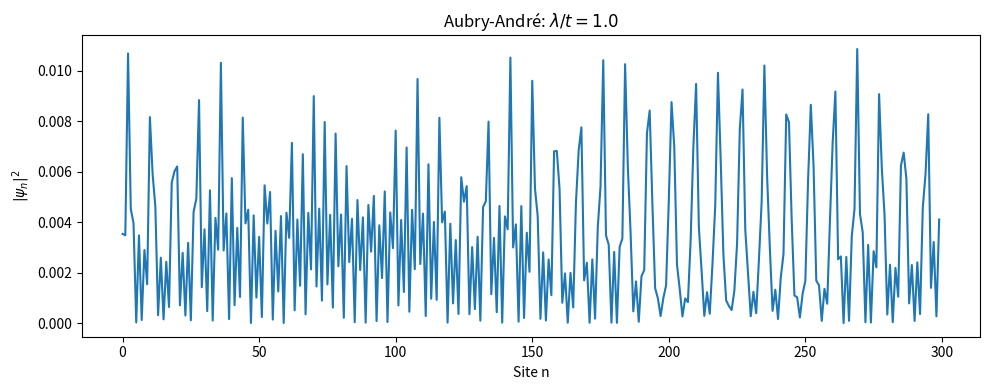

Here is the Python script that generated this plot: (Note: this script raises an exception after producing the figure.)
import numpy as np
import matplotlib.pyplot as plt


def build_aubry_andre(
    L,
    t,
    lam,
    beta,
    phi=0.0,
):
    """
    Build a dense single-particle
    Aubry-André Hamiltonian
    with open boundary conditions.
    """

    H = np.zeros(
        (L, L),
        dtype=float,
    )

    sites = np.arange(L)

    onsite = lam * np.cos(
        2 * np.pi * beta * sites + phi
    )

    # On-site quasiperiodic energies
    H[np.diag_indices(L)] = onsite

    # Nearest-neighbor hopping
    for n in range(L - 1):

        H[n, n + 1] = -t
        H[n + 1, n] = -t

    return H


# -------------------------
# Parameters
# -------------------------

L = 300
t = 1.0

beta = (
    np.sqrt(5) - 1
) / 2

phi = 0.0

lambda_values = [
    1.0,
    2.0,
    3.0,
]


sites = np.arange(L)


# -------------------------
# Solve three regimes
# -------------------------

for lam in lambda_values:

    H = build_aubry_andre(
        L=L,
        t=t,
        lam=lam,
        beta=beta,
        phi=phi,
    )

    energies, states = np.linalg.eigh(H)

    # Choose state close to center of spectrum
    alpha = L // 2

    psi = states[:, alpha]

    probability = np.abs(psi) ** 2

    print(
        f"lambda = {lam:.1f}, "
        f"E = {energies[alpha]:.6f}, "
        f"norm = {probability.sum():.12f}"
    )

    plt.figure(figsize=(10, 4))

    plt.plot(
        sites,
        probability,
    )

    plt.xlabel("Site n")
    plt.ylabel(r"$|\psi_n|^2$")

    plt.title(
        rf"Aubry-André: "
        rf"$\lambda/t={lam/t:.1f}$"
    )

    plt.tight_layout()

    plt.savefig(
        f"outputs/stage3_state_lambda_{lam:.1f}.png",
        dpi=200,
    )

    plt.show()
